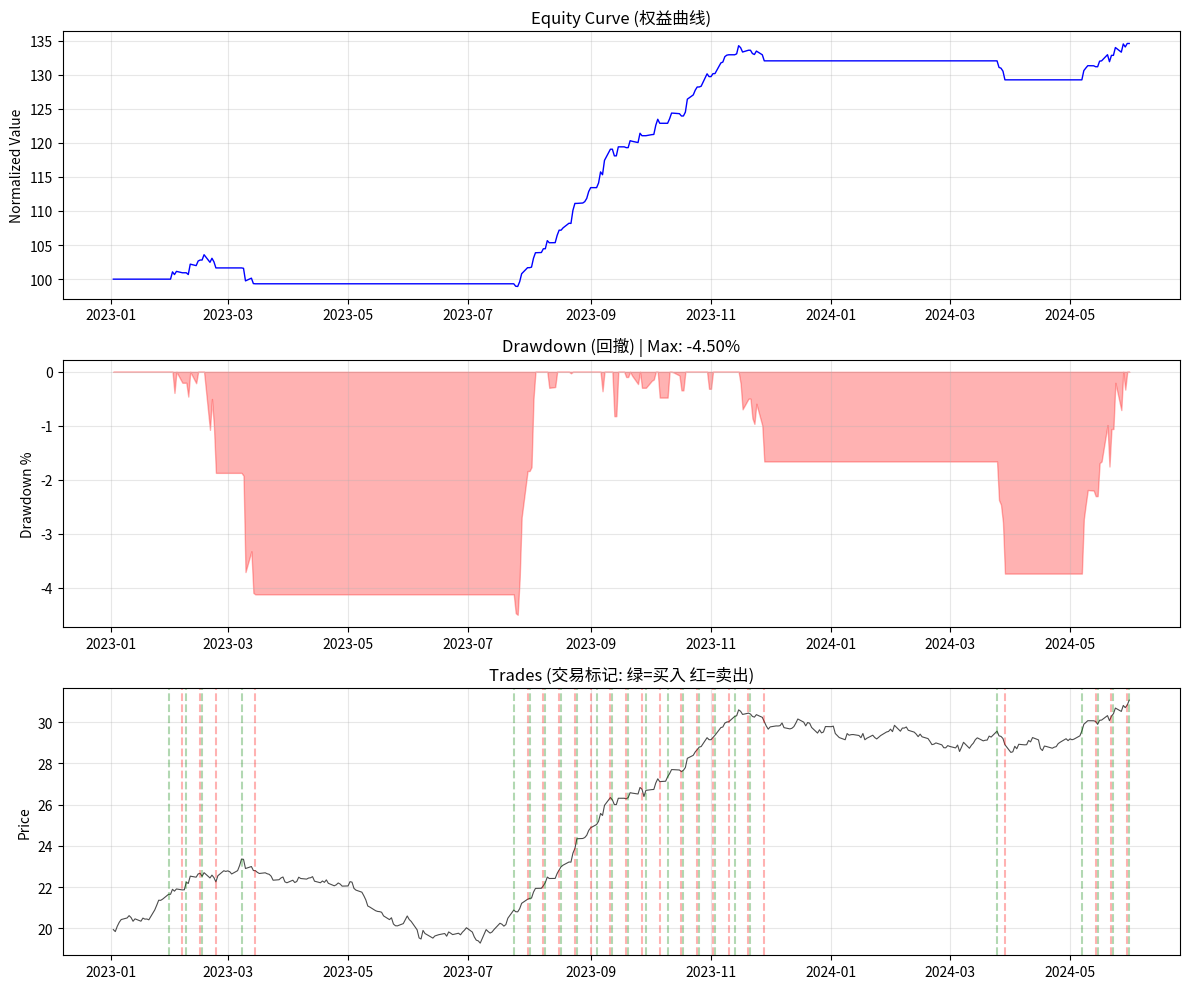

The script that saved this image: (Note: this script raises an exception after producing the figure.)
#!/usr/bin/env python3
# -*- coding: utf-8 -*-
"""
================================================================================
分层多Agent量化投研系统 - 最小可运行Demo
================================================================================
基于方案: R&D-Agent-Quant + AlphaCrafter + TradingAgents 融合架构

核心特性:
    - 纯Python + numpy/pandas, 无需外部LLM/Agent库
    - 自包含回测引擎 (Sharpe/MaxDrawdown/IC计算)
    - 模拟LLM因子挖掘 (可替换为真实LLM API)
    - 完整的多Agent协作 Pipeline
    - Human-in-the-Loop 关键决策点

运行方式:
    python quant_agent_demo.py

架构:
    DataAgent (MCP数据层) 
        → FactorMiningAgent (因子研发层) 
        → StrategyAgent (策略构建层) 
        → BacktestEngine (回测层) 
        → RiskControlAgent (风控层) 
        → Human-in-the-Loop (人工审核)
================================================================================
"""

import numpy as np
import pandas as pd
import random
import json
import re
import time
from typing import Dict, List, Tuple, Optional, Callable, Any
from dataclasses import dataclass, field
from datetime import datetime, timedelta
from abc import ABC, abstractmethod
import warnings
warnings.filterwarnings('ignore')

# ==================== 配置 ====================
SEED = 42
random.seed(SEED)
np.random.seed(SEED)

# ==================== 数据类定义 ====================

@dataclass
class StockData:
    """股票数据容器"""
    code: str
    prices: pd.Series      # 收盘价
    volumes: pd.Series     # 成交量
    dates: pd.DatetimeIndex
    
    def returns(self) -> pd.Series:
        return self.prices.pct_change().dropna()

@dataclass  
class ResearchReport:
    """研报数据容器"""
    title: str
    content: str
    stock_codes: List[str]
    sentiment: str      # 'bullish' | 'bearish' | 'neutral'
    publish_date: datetime

@dataclass
class Factor:
    """因子定义"""
    name: str
    description: str
    expression: str          # Python表达式字符串
    values: pd.Series        # 因子值 (time-series)
    ic: float = 0.0          # Information Coefficient
    source: str = ''         # 'llm' | 'human' | 'evolution'

@dataclass
class BacktestResult:
    """回测结果"""
    total_return: float
    annual_return: float
    sharpe_ratio: float
    max_drawdown: float
    calmar_ratio: float
    win_rate: float
    num_trades: int
    equity_curve: pd.Series
    trades: List[Dict]
    factor_name: str
    
@dataclass
class RiskAssessment:
    """风险评估"""
    passed: bool
    issues: List[str]
    warnings: List[str]
    pbo_estimate: float       # Probability of Backtest Overfitting (估计)
    recommendation: str


# ==================== 模拟LLM层 ====================

class MockLLM:
    """
    模拟大语言模型 - 无需API Key即可运行
    
    在真实场景中，替换为:
        from openai import OpenAI
        client = OpenAI(api_key="YOUR_KEY")
        response = client.chat.completions.create(...)
    """
    
    # 预设的因子模板库 (模拟LLM的"知识")
    FACTOR_TEMPLATES = [
        {
            'name': 'momentum_5d',
            'description': '5日价格动量因子: 过去5日收益率',
            'expr': 'prices.pct_change(5)',
            'logic': '价格上涨趋势延续'
        },
        {
            'name': 'momentum_20d',
            'description': '20日价格动量因子: 过去20日收益率', 
            'expr': 'prices.pct_change(20)',
            'logic': '中期趋势跟踪'
        },
        {
            'name': 'mean_reversion',
            'description': '均值回归因子: 价格偏离20日均线的程度',
            'expr': '(prices - prices.rolling(20).mean()) / prices.rolling(20).std()',
            'logic': '价格过度偏离会回归均值'
        },
        {
            'name': 'volatility_ratio',
            'description': '波动率比率因子: 短期波动/长期波动',
            'expr': 'returns.rolling(5).std() / returns.rolling(20).std()',
            'logic': '波动率突变预示趋势变化'
        },
        {
            'name': 'volume_price_divergence',
            'description': '量价背离因子: 价格与成交量的相关性偏离',
            'expr': 'returns.rolling(10).corr(volumes)',
            'logic': '量价背离预示趋势反转'
        },
        {
            'name': 'rsi_proxy',
            'description': 'RSI代理因子: 基于涨跌幅的动量震荡指标',
            'expr': 'returns.rolling(14).apply(lambda x: x[x>0].sum() / abs(x).sum() * 100 if abs(x).sum()>0 else 50)',
            'logic': '超买超卖信号'
        },
        {
            'name': 'acceleration',
            'description': '价格加速度因子: 动量的变化率',
            'expr': 'prices.pct_change(5) - prices.pct_change(10)',
            'logic': '动量加速或减速信号'
        },
        {
            'name': 'volume_surge',
            'description': '成交量突增因子: 成交量相对均值的倍数',
            'expr': 'volumes / volumes.rolling(20).mean()',
            'logic': '成交量突增往往伴随重要信息'
        },
        {
            'name': 'report_sentiment_boost',
            'description': '研报情绪增强因子: 基于研报情绪的信号增强',
            'expr': 'np.where(sentiment_score > 0.5, 1, np.where(sentiment_score < -0.5, -1, 0))',
            'logic': '研报情绪极端时提供方向性信号'
        },
    ]
    
    # 研报情绪分析模板
    SENTIMENT_PATTERNS = {
        'bullish': ['买入', '增持', '推荐', '看好', '上涨', '目标价', '超预期', '业绩增长'],
        'bearish': ['卖出', '减持', '回避', '看空', '下跌', '风险', '业绩下滑', '不及预期'],
    }
    
    def __init__(self, creativity: float = 0.3):
        self.creativity = creativity  # 因子创新程度
        self.call_count = 0
        
    def _log(self, task: str, input_len: int):
        """记录LLM调用"""
        self.call_count += 1
        print(f"  [MockLLM #{self.call_count}] 🧠 {task} (input: {input_len} chars)")
        
    def generate_factor(self, stock_data: StockData, reports: List[ResearchReport], 
                       existing_factors: List[str]) -> Dict:
        """模拟LLM生成新因子创意"""
        self._log("因子创意生成", len(stock_data.code) + sum(len(r.content) for r in reports))
        time.sleep(0.1)  # 模拟推理延迟
        
        # 过滤已有因子
        available = [t for t in self.FACTOR_TEMPLATES if t['name'] not in existing_factors]
        if not available:
            available = self.FACTOR_TEMPLATES
            
        # 基于研报情绪选择更匹配的因子
        if reports:
            latest_report = reports[-1]
            if latest_report.sentiment == 'bullish':
                candidates = [f for f in available if 'momentum' in f['name'] or 'surge' in f['name']]
            elif latest_report.sentiment == 'bearish':
                candidates = [f for f in available if 'mean_reversion' in f['name'] or 'rsi' in f['name']]
            else:
                candidates = available
        else:
            candidates = available
            
        if not candidates:
            candidates = available
            
        chosen = random.choice(candidates)
        
        # 模拟LLM的"解释"
        explanation = (
            f"基于对{stock_data.code}的历史价格走势和最新研报分析，"
            f"我认为'{chosen['description']}'是一个有效的Alpha因子。"
            f"核心逻辑是: {chosen['logic']}。"
        )
        
        return {
            'name': chosen['name'],
            'description': chosen['description'],
            'expression': chosen['expr'],
            'explanation': explanation,
            'confidence': random.uniform(0.6, 0.95)
        }
    
    def analyze_report_sentiment(self, report: ResearchReport) -> Dict:
        """模拟LLM研报情绪分析"""
        self._log("研报情绪分析", len(report.content))
        time.sleep(0.05)
        
        content = report.content
        bullish_score = sum(1 for w in self.SENTIMENT_PATTERNS['bullish'] if w in content)
        bearish_score = sum(1 for w in self.SENTIMENT_PATTERNS['bearish'] if w in content)
        
        if bullish_score > bearish_score:
            sentiment, score = 'bullish', min(bullish_score * 0.2, 1.0)
        elif bearish_score > bullish_score:
            sentiment, score = 'bearish', -min(bearish_score * 0.2, 1.0)
        else:
            sentiment, score = 'neutral', 0.0
            
        return {
            'sentiment': sentiment,
            'score': score,
            'summary': f"研报《{report.title}》情绪: {sentiment}, 得分: {score:.2f}"
        }
    
    def evaluate_strategy(self, backtest_result: BacktestResult) -> Dict:
        """模拟LLM策略评估和诊断"""
        self._log("策略评估与诊断", 100)
        time.sleep(0.05)
        
        issues = []
        if backtest_result.sharpe_ratio < 0.5:
            issues.append("Sharpe比率过低，风险调整收益不佳")
        if backtest_result.max_drawdown > -0.3:
            issues.append("最大回撤过大，需加强风控")
        if backtest_result.win_rate < 0.45:
            issues.append("胜率不足45%，信号质量需提升")
            
        if not issues:
            diagnosis = "策略表现良好，建议保持当前参数"
        else:
            diagnosis = f"发现{len(issues)}个问题: " + "; ".join(issues)
            
        suggestions = []
        if 'sharpe' in diagnosis.lower() or backtest_result.sharpe_ratio < 1.0:
            suggestions.append("尝试增加因子数量或调整参数")
        if 'drawdown' in diagnosis.lower() or backtest_result.max_drawdown > -0.2:
            suggestions.append("加入止损逻辑或降低仓位")
        if not suggestions:
            suggestions.append("微调参数寻找更优解")
            
        return {
            'diagnosis': diagnosis,
            'suggestions': suggestions,
            'should_continue': len(issues) <= 1  # 最多容忍1个问题
        }


# ==================== MCP数据层 ====================

class MCPDataServer:
    """
    模拟MCP (Model Context Protocol) 数据服务器
    在真实场景中，这些会是对接Wind/同花顺/Tushare的API接口
    """
    
    def __init__(self, seed: int = SEED):
        self.seed = seed
        np.random.seed(seed)
        
    def get_stock_price(self, code: str, start_date: str, end_date: str, 
                       freq: str = 'D') -> pd.Series:
        """MCP: 获取股票价格数据"""
        print(f"  [MCP:行情数据] 📈 获取 {code} {start_date}~{end_date}")
        dates = pd.date_range(start=start_date, end=end_date, freq='B')  # 工作日
        
        # 生成合成但合理的股价数据 (随机游走 + 趋势 + 波动)
        n = len(dates)
        trend = np.linspace(10, 15, n) + np.sin(np.linspace(0, 4*np.pi, n)) * 2
        noise = np.cumsum(np.random.randn(n) * 0.3)
        prices = pd.Series(trend + noise + 10, index=dates, name='close')
        prices = prices.round(2)
        return prices
    
    def get_volume(self, code: str, dates: pd.DatetimeIndex) -> pd.Series:
        """MCP: 获取成交量数据"""
        print(f"  [MCP:成交量] 📊 获取 {code} 成交量")
        base_vol = 1000000
        volumes = base_vol * (1 + np.random.randn(len(dates)) * 0.5)
        volumes = np.abs(volumes).astype(int)
        return pd.Series(volumes, index=dates, name='volume')
    
    def get_research_reports(self, code: str, n: int = 3) -> List[ResearchReport]:
        """MCP: 获取研报数据"""
        print(f"  [MCP:研报数据] 📄 获取 {code} {n}篇研报")
        
        templates = [
            ("{code}深度报告: 业绩稳健增长，维持买入评级", 
             "公司{code}发布最新财报，业绩表现超出市场预期。主营业务保持稳健增长态势，"
             "新产品线有望在未来季度贡献显著增量。考虑到行业景气度回升和公司竞争优势，"
             "我们维持买入评级，目标价上调15%。",
             'bullish'),
            ("{code}业绩点评: 短期承压但长期看好", 
             "受行业季节性因素影响，{code}短期业绩略有承压，营收增速环比放缓。"
             "但我们认为公司核心竞争力未变，随着新产品放量，下半年有望迎来业绩拐点。"
             "建议逢低布局，给予增持评级。",
             'bullish'),
            ("{code}风险提示: 关注行业竞争加剧", 
             "近期行业竞争格局发生变化，{code}面临一定的市场份额压力。"
             "虽然公司基本面依然稳健，但我们建议密切关注后续季度数据变化，"
             "暂时给予中性评级，等待更明确的信号。",
             'neutral'),
        ]
        
        reports = []
        base_date = datetime(2024, 1, 1)
        for i in range(min(n, len(templates))):
            title, content, sentiment = templates[i]
            reports.append(ResearchReport(
                title=title.format(code=code),
                content=content.format(code=code),
                stock_codes=[code],
                sentiment=sentiment,
                publish_date=base_date + timedelta(days=i*30)
            ))
        return reports


# ==================== Agent定义 ====================

class DataAgent:
    """
    数据Agent - 负责多源数据的获取和预处理
    对应架构: Data Layer (MCP数据接入层)
    """
    
    def __init__(self, mcp: MCPDataServer, llm: MockLLM):
        self.mcp = mcp
        self.llm = llm
        self.name = "DataAgent"
        
    def run(self, stock_codes: List[str], start_date: str, end_date: str) -> Dict:
        """执行数据获取Pipeline"""
        print(f"\n{'='*50}")
        print(f"🤖 [{self.name}] 开始数据采集")
        print(f"{'='*50}")

        stock_dataset: Dict[str, StockData] = {}
        reports_map: Dict[str, List[ResearchReport]] = {}
        sentiment_results_map: Dict[str, List[Dict]] = {}
        sentiment_scores_map: Dict[str, pd.Series] = {}
        all_reports: List[ResearchReport] = []

        for stock_code in stock_codes:
            # 1. 获取行情数据
            prices = self.mcp.get_stock_price(stock_code, start_date, end_date)
            volumes = self.mcp.get_volume(stock_code, prices.index)

            stock_data = StockData(
                code=stock_code,
                prices=prices,
                volumes=volumes,
                dates=prices.index
            )
            stock_dataset[stock_code] = stock_data

            # 2. 获取研报数据
            reports = self.mcp.get_research_reports(stock_code, n=3)
            reports_map[stock_code] = reports
            all_reports.extend(reports)

            # 3. LLM分析研报情绪
            sentiment_results = []
            for report in reports:
                result = self.llm.analyze_report_sentiment(report)
                sentiment_results.append(result)
                print(f"    📊 [{stock_code}] {result['summary']}")
            sentiment_results_map[stock_code] = sentiment_results

            # 4. 构建情绪得分时序
            sentiment_scores = self._build_sentiment_series(
                stock_data.dates, reports, sentiment_results
            )
            sentiment_scores_map[stock_code] = sentiment_scores

        # 5. 构建等权组合数据 (保持后续流程最小改动)
        portfolio_data = self._build_portfolio_data(stock_dataset)
        sentiment_scores = self._build_portfolio_sentiment(
            portfolio_data.dates, sentiment_scores_map
        )

        print(
            f"✅ [{self.name}] 数据采集完成: {len(stock_dataset)}只股票, "
            f"{len(portfolio_data.prices)}条组合价格, {len(all_reports)}篇研报"
        )

        return {
            'stock_data': portfolio_data,
            'stock_dataset': stock_dataset,
            'reports': all_reports,
            'reports_map': reports_map,
            'sentiment_results_map': sentiment_results_map,
            'sentiment_scores': sentiment_scores,
            'sentiment_scores_map': sentiment_scores_map
        }
    
    def _build_sentiment_series(self, dates: pd.DatetimeIndex, 
                                 reports: List[ResearchReport],
                                 sentiment_results: List[Dict]) -> pd.Series:
        """构建情绪得分数组 (与价格对齐)"""
        scores = pd.Series(0.0, index=dates)
        for report, result in zip(reports, sentiment_results):
            mask = dates >= report.publish_date
            scores.loc[mask] = result['score']
        return scores

    def _build_portfolio_data(self, stock_dataset: Dict[str, StockData]) -> StockData:
        """构建等权组合行情数据"""
        prices_df = pd.concat(
            [s.prices.rename(code) for code, s in stock_dataset.items()],
            axis=1,
            join='inner'
        ).sort_index()
        volumes_df = pd.concat(
            [s.volumes.rename(code) for code, s in stock_dataset.items()],
            axis=1,
            join='inner'
        ).sort_index()

        return StockData(
            code='PORTFOLIO_EQ',
            prices=prices_df.mean(axis=1),
            volumes=volumes_df.sum(axis=1),
            dates=prices_df.index
        )

    def _build_portfolio_sentiment(self, dates: pd.DatetimeIndex,
                                   sentiment_scores_map: Dict[str, pd.Series]) -> pd.Series:
        """聚合多标的情绪为组合情绪"""
        aligned = [
            scores.reindex(dates).fillna(0).rename(code)
            for code, scores in sentiment_scores_map.items()
        ]
        if not aligned:
            return pd.Series(0.0, index=dates)
        sentiment_df = pd.concat(aligned, axis=1)
        return sentiment_df.mean(axis=1)


class FactorMiningAgent:
    """
    因子挖掘Agent - 负责生成和评估Alpha因子
    对应架构: Factor Layer (因子研发层), 基于R&D-Agent-Quant
    """
    
    def __init__(self, llm: MockLLM):
        self.llm = llm
        self.name = "FactorMiningAgent"
        self.factor_library: List[Factor] = []
        
    def run(self, stock_dataset: Dict[str, StockData],
            sentiment_scores_map: Dict[str, pd.Series],
            max_factors: int = 5) -> List[Factor]:
        """执行因子挖掘Pipeline"""
        print(f"\n{'='*50}")
        print(f"🤖 [{self.name}] 开始因子挖掘 (目标: {max_factors}个)")
        print(f"{'='*50}")

        if not stock_dataset:
            return []

        factors = []
        existing_names = [f.name for f in self.factor_library]
        anchor_stock = next(iter(stock_dataset.values()))
        
        for i in range(max_factors):
            print(f"\n  🔄 因子生成 #{i+1}/{max_factors}")
            
            # 1. LLM生成因子创意
            factor_idea = self.llm.generate_factor(
                anchor_stock, [], existing_names + [f.name for f in factors]
            )
            print(f"    💡 创意: {factor_idea['description']}")
            print(f"    📝 解释: {factor_idea['explanation'][:80]}...")

            # 2. 在多标的上执行并评估因子，取平均IC与组合因子值
            per_stock_factor_values: List[pd.Series] = []
            per_stock_ic: List[float] = []
            for code, stock_data in stock_dataset.items():
                factor_values = self._execute_factor_expression(
                    factor_idea['expression'],
                    stock_data,
                    sentiment_scores_map.get(code, pd.Series(0.0, index=stock_data.dates))
                )
                if factor_values is None or factor_values.isna().all():
                    continue
                per_stock_factor_values.append(factor_values.rename(code))
                per_stock_ic.append(self._calculate_ic(factor_values, stock_data.returns()))

            if not per_stock_factor_values:
                print(f"    ❌ 因子在多标的上执行失败，跳过")
                continue

            factor_matrix = pd.concat(per_stock_factor_values, axis=1, join='inner')
            factor_values = factor_matrix.mean(axis=1)
            ic = float(np.mean(per_stock_ic)) if per_stock_ic else 0.0
            
            factor = Factor(
                name=factor_idea['name'],
                description=factor_idea['description'],
                expression=factor_idea['expression'],
                values=factor_values.dropna(),
                ic=ic,
                source='llm'
            )
            
            print(f"    📊 IC: {ic:.4f} {'✅ 有效' if abs(ic) > 0.03 else '⚠️ 较弱'}")
            factors.append(factor)
            
        print(f"\n✅ [{self.name}] 因子挖掘完成: {len(factors)}个有效因子")
        self.factor_library.extend(factors)
        return factors
    
    def _execute_factor_expression(self, expr: str, stock_data: StockData,
                                    sentiment_scores: pd.Series) -> Optional[pd.Series]:
        """安全执行因子表达式"""
        try:
            prices = stock_data.prices
            volumes = stock_data.volumes
            returns = stock_data.returns()
            sentiment_score = sentiment_scores.reindex(prices.index).fillna(0)
            
            # 构建安全的局部命名空间
            local_ns = {
                'prices': prices,
                'volumes': volumes,
                'returns': returns,
                'sentiment_score': sentiment_score,
            }
            
            # lambda 会在 eval 的全局命名空间解析符号，因此常用函数放在 globals
            safe_globals = {"__builtins__": {}, 'np': np, 'pd': pd, 'abs': abs}
            result = eval(expr, safe_globals, local_ns)
            
            if isinstance(result, pd.Series):
                return result.reindex(prices.index)
            elif isinstance(result, np.ndarray):
                return pd.Series(result, index=prices.index)
            else:
                return pd.Series(result, index=prices.index)
                
        except Exception as e:
            print(f"    ⚠️ 表达式执行错误: {e}")
            return None
    
    def _calculate_ic(self, factor_values: pd.Series, returns: pd.Series) -> float:
        """计算Rank Information Coefficient"""
        aligned = pd.concat([factor_values, returns], axis=1).dropna()
        if len(aligned) < 10:
            return 0.0
        # Spearman rank correlation
        ic = aligned.iloc[:, 0].rank().corr(aligned.iloc[:, 1].rank())
        return ic if not np.isnan(ic) else 0.0


class StrategyAgent:
    """
    策略Agent - 基于因子构建交易信号和策略
    对应架构: Strategy Layer (策略决策层)
    """
    
    def __init__(self):
        self.name = "StrategyAgent"
        
    def run(self, stock_data: StockData, factors: List[Factor],
            top_n: int = 3) -> Dict:
        """构建交易策略"""
        print(f"\n{'='*50}")
        print(f"🤖 [{self.name}] 开始策略构建")
        print(f"{'='*50}")
        
        # 1. 因子筛选 (选择IC最高的top_n个因子)
        sorted_factors = sorted(factors, key=lambda f: abs(f.ic), reverse=True)
        selected = sorted_factors[:top_n]
        
        print(f"  📋 从{len(factors)}个因子中筛选top-{top_n}:")
        for f in selected:
            print(f"    • {f.name}: IC={f.ic:.4f} | {f.description}")
        
        # 2. 合成信号 (等权加权，考虑IC方向)
        signal = self._composite_signal(selected, stock_data)
        
        # 3. 生成交易规则
        rules = self._generate_trading_rules(selected)
        
        print(f"\n  📐 交易规则:")
        for rule in rules:
            print(f"    • {rule}")
            
        print(f"✅ [{self.name}] 策略构建完成")
        
        return {
            'selected_factors': selected,
            'composite_signal': signal,
            'trading_rules': rules
        }
    
    def _composite_signal(self, factors: List[Factor], 
                          stock_data: StockData) -> pd.Series:
        """合成多因子信号 (IC加权)"""
        signal = pd.Series(0.0, index=stock_data.prices.index)
        total_ic = sum(abs(f.ic) for f in factors)
        
        for factor in factors:
            weight = abs(factor.ic) / total_ic if total_ic > 0 else 1.0 / len(factors)
            aligned = factor.values.reindex(signal.index)
            # 标准化
            aligned = (aligned - aligned.mean()) / (aligned.std() + 1e-10)
            signal += aligned * weight * np.sign(factor.ic)
            
        return signal
    
    def _generate_trading_rules(self, factors: List[Factor]) -> List[str]:
        """生成可读的 trading rules"""
        rules = []
        for f in factors:
            direction = "正向" if f.ic > 0 else "反向"
            rules.append(f"{f.name}: {direction}信号 | IC={f.ic:.4f}")
        rules.append("综合信号 > 0.5 → 买入; 综合信号 < -0.5 → 卖出")
        rules.append("持仓最多5个交易日，到期强制平仓")
        return rules


class BacktestEngine:
    """
    回测引擎 - 执行策略回测并计算性能指标
    对应架构: Backtest Layer (回测层)
    """
    
    def __init__(self, initial_capital: float = 1_000_000):
        self.initial_capital = initial_capital
        self.name = "BacktestEngine"
        
    def run(self, stock_data: StockData, signal: pd.Series,
            strategy_factors: List[Factor]) -> BacktestResult:
        """执行回测"""
        print(f"\n{'='*50}")
        print(f"🤖 [{self.name}] 开始回测 (初始资金: ¥{self.initial_capital:,.0f})")
        print(f"{'='*50}")
        
        prices = stock_data.prices
        returns = stock_data.returns()
        
        # 交易参数
        threshold = 0.5       # 信号阈值
        max_holding = 5       # 最大持仓天数
        position_size = 0.95  # 仓位比例
        
        capital = self.initial_capital
        position = 0          # 0: 空仓, 1: 多头
        entry_price = 0
        entry_day = 0
        hold_days = 0
        
        equity = [capital]
        trades = []
        trade_count = 0
        win_count = 0
        
        for i in range(1, len(prices)):
            date = prices.index[i]
            price = prices.iloc[i]
            sig = signal.iloc[i] if i < len(signal) else 0
            
            # 有持仓：检查平仓条件
            if position == 1:
                hold_days += 1
                pnl_pct = (price - entry_price) / entry_price
                
                should_exit = (
                    sig < -threshold or           # 信号反转
                    hold_days >= max_holding or   # 到期平仓
                    pnl_pct <= -0.05              # 止损5%
                )
                
                if should_exit:
                    pnl = capital * position_size * pnl_pct
                    capital += pnl
                    trade_count += 1
                    if pnl > 0:
                        win_count += 1
                    trades.append({
                        'type': 'SELL',
                        'date': date,
                        'price': price,
                        'pnl': pnl,
                        'hold_days': hold_days,
                        'reason': 'signal_reverse' if sig < -threshold else 
                                  'max_hold' if hold_days >= max_holding else 'stop_loss'
                    })
                    position = 0
                    hold_days = 0
                    
            # 无持仓：检查开仓条件
            elif position == 0:
                if sig > threshold:
                    position = 1
                    entry_price = price
                    entry_day = i
                    hold_days = 0
                    trades.append({
                        'type': 'BUY',
                        'date': date,
                        'price': price,
                        'pnl': 0,
                        'hold_days': 0,
                        'reason': 'signal'
                    })
            
            # 记录权益 (含未实现盈亏)
            unrealized = 0
            if position == 1:
                unrealized = capital * position_size * ((price - entry_price) / entry_price)
            equity.append(capital + unrealized)
        
        # 强制平仓最后一天
        if position == 1:
            price = prices.iloc[-1]
            pnl = capital * position_size * ((price - entry_price) / entry_price)
            capital += pnl
            trade_count += 1
            if pnl > 0:
                win_count += 1
        
        equity_series = pd.Series(equity, index=prices.index[:len(equity)])
        
        # 计算性能指标
        total_return = (capital - self.initial_capital) / self.initial_capital
        n_years = len(prices) / 252
        annual_return = (capital / self.initial_capital) ** (1 / max(n_years, 0.01)) - 1
        
        equity_returns = equity_series.pct_change().dropna()
        sharpe = (equity_returns.mean() / (equity_returns.std() + 1e-10)) * np.sqrt(252)
        
        cummax = equity_series.cummax()
        drawdown = (equity_series - cummax) / cummax
        max_dd = drawdown.min()
        
        calmar = annual_return / abs(max_dd) if max_dd != 0 else 0
        win_rate = win_count / trade_count if trade_count > 0 else 0
        
        result = BacktestResult(
            total_return=total_return,
            annual_return=annual_return,
            sharpe_ratio=sharpe,
            max_drawdown=max_dd,
            calmar_ratio=calmar,
            win_rate=win_rate,
            num_trades=trade_count,
            equity_curve=equity_series,
            trades=trades,
            factor_name='+'.join([f.name for f in strategy_factors[:2]])
        )
        
        self._print_result(result)
        return result
    
    def _print_result(self, r: BacktestResult):
        print(f"\n  📊 回测结果:")
        print(f"    总收益率:    {r.total_return:>+8.2%}")
        print(f"    年化收益率:  {r.annual_return:>+8.2%}")
        print(f"    Sharpe比率:  {r.sharpe_ratio:>8.2f}")
        print(f"    最大回撤:    {r.max_drawdown:>8.2%}")
        print(f"    Calmar比率:  {r.calmar_ratio:>8.2f}")
        print(f"    胜率:        {r.win_rate:>8.1%}")
        print(f"    交易次数:    {r.num_trades:>8d}")
        print(f"✅ [{self.name}] 回测完成")


class RiskControlAgent:
    """
    风控Agent - 评估策略风险，检测过拟合
    对应架构: Risk Layer (风控层)
    """
    
    def __init__(self):
        self.name = "RiskControlAgent"
        
    def run(self, backtest_result: BacktestResult, llm: MockLLM) -> RiskAssessment:
        """执行风险评估"""
        print(f"\n{'='*50}")
        print(f"🤖 [{self.name}] 开始风险评估")
        print(f"{'='*50}")
        
        issues = []
        warnings_list = []
        
        # 1. Sharpe检查
        if backtest_result.sharpe_ratio < 0.3:
            issues.append(f"Sharpe={backtest_result.sharpe_ratio:.2f} < 0.3，策略无效")
        elif backtest_result.sharpe_ratio < 1.0:
            warnings_list.append(f"Sharpe={backtest_result.sharpe_ratio:.2f} < 1.0，风险调整后收益一般")
        else:
            print(f"  ✅ Sharpe={backtest_result.sharpe_ratio:.2f} 表现良好")
            
        # 2. 最大回撤检查
        if backtest_result.max_drawdown < -0.3:
            issues.append(f"最大回撤={backtest_result.max_drawdown:.2%}，超出-30%红线")
        elif backtest_result.max_drawdown < -0.15:
            warnings_list.append(f"最大回撤={backtest_result.max_drawdown:.2%}，需关注")
        else:
            print(f"  ✅ 最大回撤={backtest_result.max_drawdown:.2%} 在可控范围")
            
        # 3. 胜率检查
        if backtest_result.win_rate < 0.4:
            issues.append(f"胜率={backtest_result.win_rate:.1%}，信号质量过低")
        elif backtest_result.win_rate < 0.45:
            warnings_list.append(f"胜率={backtest_result.win_rate:.1%}，略低于理想水平")
            
        # 4. 交易频率检查
        if backtest_result.num_trades < 5:
            warnings_list.append(f"交易次数仅{backtest_result.num_trades}次，统计意义有限")
            
        # 5. PBO估计 (简化版)
        pbo = self._estimate_pbo(backtest_result)
        print(f"  📉 PBO(过拟合概率)估计: {pbo:.2%}")
        if pbo > 0.5:
            issues.append(f"PBO={pbo:.2%} > 50%，严重过拟合风险")
        elif pbo > 0.2:
            warnings_list.append(f"PBO={pbo:.2%} > 20%，存在过拟合可能")
        else:
            print(f"  ✅ PBO={pbo:.2%} 过拟合风险较低")
        
        # 6. LLM智能诊断
        llm_eval = llm.evaluate_strategy(backtest_result)
        print(f"  🧠 LLM诊断: {llm_eval['diagnosis']}")
        if llm_eval['suggestions']:
            print(f"  💡 建议: {'; '.join(llm_eval['suggestions'])}")
        
        passed = len(issues) == 0 and pbo < 0.5
        
        if passed:
            recommendation = "策略通过风控检查，建议人工审核后推进"
        else:
            recommendation = f"发现{len(issues)}个严重问题，{'; '.join(issues)}。建议返回调整。"
            
        print(f"\n  {'🟢 通过' if passed else '🔴 未通过'} | {recommendation}")
        
        return RiskAssessment(
            passed=passed,
            issues=issues,
            warnings=warnings_list,
            pbo_estimate=pbo,
            recommendation=recommendation
        )
    
    def _estimate_pbo(self, result: BacktestResult) -> float:
        """简化版PBO估计 (实际应使用CSCV方法)"""
        # 基于交易次数、sharpe和回撤的简单启发式估计
        if result.num_trades < 5:
            return 0.8  # 交易太少，高度可疑
        
        # 简单启发：sharpe太高或回撤太小可能过拟合
        score = 0.0
        if result.sharpe_ratio > 3.0:
            score += 0.3
        if result.win_rate > 0.8:
            score += 0.2
        if result.max_drawdown > -0.02 and result.num_trades > 10:
            score += 0.3  # 几乎无回撤但很活跃，可疑
        
        # 随机扰动
        score += random.uniform(-0.1, 0.15)
        return max(0.0, min(0.95, score))


class HumanInTheLoop:
    """
    人工审核节点 - 关键决策点的人类介入
    对应架构: Human-in-the-Loop 控制台
    """
    
    def __init__(self, auto_mode: bool = True):
        """
        auto_mode=True: 自动模拟人工决策 (用于Demo)
        auto_mode=False: 真实人工交互
        """
        self.auto_mode = auto_mode
        self.name = "HumanInTheLoop"
        
    def review_factors(self, factors: List[Factor]) -> bool:
        """审核因子列表"""
        print(f"\n{'='*50}")
        print(f"👤 [{self.name}] 人工审核: 因子列表")
        print(f"{'='*50}")
        
        for f in factors:
            status = "✅ 有效" if abs(f.ic) > 0.03 else "⚠️ 关注"
            print(f"  {status} {f.name}: IC={f.ic:.4f} | {f.description}")
            
        if self.auto_mode:
            # 自动通过 (模拟: IC有效的因子都通过)
            approved = all(abs(f.ic) > 0.01 for f in factors)
            print(f"\n  {'🟢 审核通过' if approved else '🔴 审核拒绝'} (Auto Mode)")
            return approved
        else:
            resp = input("  是否批准这些因子? (y/n): ").strip().lower()
            return resp == 'y'
    
    def review_backtest(self, result: BacktestResult, risk: RiskAssessment) -> str:
        """审核回测结果，决定下一步行动"""
        print(f"\n{'='*50}")
        print(f"👤 [{self.name}] 人工审核: 回测结果")
        print(f"{'='*50}")
        
        print(f"  策略: {result.factor_name}")
        print(f"  总收益: {result.total_return:+.2%} | Sharpe: {result.sharpe_ratio:.2f}")
        print(f"  风控: {'通过' if risk.passed else '未通过'} | PBO: {risk.pbo_estimate:.2%}")
        print(f"  LLM建议: {risk.recommendation}")
        
        if self.auto_mode:
            # 自动决策逻辑
            if risk.passed and result.sharpe_ratio > 0.5:
                decision = 'approve'
                print(f"\n  🟢 决策: 批准上线 (Auto Mode)")
            elif not risk.passed and risk.pbo_estimate > 0.5:
                decision = 'reject'
                print(f"\n  🔴 决策: 拒绝，需重新设计 (Auto Mode)")
            else:
                decision = 'iterate'
                print(f"\n  🟡 决策: 返回迭代优化 (Auto Mode)")
            return decision
        else:
            print("\n  选项: [a]批准上线 [r]拒绝 [i]返回迭代")
            resp = input("  请选择: ").strip().lower()
            return {'a': 'approve', 'r': 'reject', 'i': 'iterate'}.get(resp, 'iterate')


# ==================== 系统编排 ====================

class QuantResearchSystem:
    """
    量化投研系统 - 编排所有Agent协作
    对应整体架构: Orchestration Layer
    """
    
    def __init__(self, auto_mode: bool = True):
        print("=" * 60)
        print("🚀 分层多Agent量化投研系统启动")
        print("=" * 60)
        
        # 初始化组件
        self.llm = MockLLM(creativity=0.3)
        self.mcp = MCPDataServer(seed=SEED)
        
        # 初始化Agent
        self.data_agent = DataAgent(self.mcp, self.llm)
        self.factor_agent = FactorMiningAgent(self.llm)
        self.strategy_agent = StrategyAgent()
        self.backtest_engine = BacktestEngine(initial_capital=1_000_000)
        self.risk_agent = RiskControlAgent()
        self.human = HumanInTheLoop(auto_mode=auto_mode)
        
        # 运行统计
        self.iteration_count = 0
        self.max_iterations = 5
        
    def run(self, stock_codes: List[str], start_date: str, end_date: str,
            max_factors: int = 5) -> Dict:
        """
        执行完整的量化投研Pipeline
        
        Returns:
            包含所有中间结果和最终决策的字典
        """
        print(f"\n{'#'*60}")
        print(f"# 标的: {', '.join(stock_codes)} | 区间: {start_date} ~ {end_date}")
        print(f"# 最大迭代: {self.max_iterations} | 模式: {'自动' if self.human.auto_mode else '人工'}")
        print(f"{'#'*60}")
        
        # ============ Step 1: 数据采集 ============
        data_result = self.data_agent.run(stock_codes, start_date, end_date)
        stock_data = data_result['stock_data']
        stock_dataset = data_result['stock_dataset']
        sentiment_scores_map = data_result['sentiment_scores_map']
        
        # ============ Step 2: 因子挖掘 (循环迭代) ============
        final_decision = 'iterate'
        all_factors = []
        backtest_result = None
        risk_result = None
        strategy_result = None
        
        while final_decision == 'iterate' and self.iteration_count < self.max_iterations:
            self.iteration_count += 1
            print(f"\n{'='*60}")
            print(f"🔄 第 {self.iteration_count}/{self.max_iterations} 轮迭代")
            print(f"{'='*60}")
            
            # 2a. 因子挖掘
            new_factors = self.factor_agent.run(
                stock_dataset, sentiment_scores_map, max_factors=max_factors
            )
            all_factors.extend(new_factors)
            
            if not new_factors:
                print("  ❌ 未生成有效因子，终止")
                break
            
            # 2b. 人工审核因子 (HITL)
            if not self.human.review_factors(new_factors):
                print("  ⛔ 因子未通过人工审核，重新生成")
                continue
            
            # ============ Step 3: 策略构建 ============
            strategy_result = self.strategy_agent.run(stock_data, all_factors)
            
            # ============ Step 4: 回测 ============
            backtest_result = self.backtest_engine.run(
                stock_data,
                strategy_result['composite_signal'],
                strategy_result['selected_factors']
            )
            
            # ============ Step 5: 风控检查 ============
            risk_result = self.risk_agent.run(backtest_result, self.llm)
            
            # ============ Step 6: 人工审核回测结果 (HITL) ============
            final_decision = self.human.review_backtest(backtest_result, risk_result)
            
            if final_decision == 'iterate':
                print(f"\n  ↩️ 返回因子挖掘，尝试新因子...")
                # 下一轮会生成不同的因子 ( MockLLM有随机性 )
        
        # ============ 输出最终结果 ============
        return self._compile_results(
            data_result, all_factors, strategy_result,
            backtest_result, risk_result, final_decision
        )
    
    def _compile_results(self, data_result, factors, strategy, 
                         backtest, risk, decision) -> Dict:
        """编译最终报告"""
        print(f"\n{'='*60}")
        print(f"📋 最终报告")
        print(f"{'='*60}")
        
        if decision == 'approve':
            print(f"  🎉 策略已批准! 准备上线")
        elif decision == 'reject':
            print(f"  ❌ 策略被拒绝，需要重新设计")
        else:
            print(f"  ⏸️ 达到最大迭代次数，策略待优化")
        
        print(f"\n  迭代轮次: {self.iteration_count}")
        print(f"  挖掘因子: {len(factors)}个")
        if backtest:
            print(f"  最终收益: {backtest.total_return:+.2%}")
            print(f"  最终Sharpe: {backtest.sharpe_ratio:.2f}")
        
        return {
            'decision': decision,
            'iterations': self.iteration_count,
            'stock_data': data_result['stock_data'],
            'stock_dataset': data_result['stock_dataset'],
            'factors': factors,
            'strategy': strategy,
            'backtest': backtest,
            'risk': risk,
            'llm_calls': self.llm.call_count
        }


# ==================== 可视化 ====================

def plot_results(results: Dict):
    """绘制回测结果图表"""
    try:
        import matplotlib
        matplotlib.use('Agg')
        import matplotlib.pyplot as plt
    except ImportError:
        print("\n⚠️ matplotlib未安装，跳过图表绘制")
        print("   安装: pip install matplotlib")
        return
    
    backtest = results['backtest']
    if backtest is None:
        return
    
    fig, axes = plt.subplots(3, 1, figsize=(12, 10), dpi=100)
    
    # 1. 权益曲线
    ax1 = axes[0]
    equity = backtest.equity_curve
    ax1.plot(equity.index, equity / equity.iloc[0] * 100, 'b-', linewidth=1)
    ax1.set_title('Equity Curve (权益曲线)', fontsize=12)
    ax1.set_ylabel('Normalized Value')
    ax1.grid(True, alpha=0.3)
    
    # 2. 回撤
    ax2 = axes[1]
    cummax = equity.cummax()
    drawdown = (equity - cummax) / cummax * 100
    ax2.fill_between(drawdown.index, drawdown, 0, color='red', alpha=0.3)
    ax2.set_title(f'Drawdown (回撤) | Max: {backtest.max_drawdown:.2%}', fontsize=12)
    ax2.set_ylabel('Drawdown %')
    ax2.grid(True, alpha=0.3)
    
    # 3. 交易标记
    ax3 = axes[2]
    prices = results['stock_data'].prices
    ax3.plot(prices.index, prices, 'k-', linewidth=0.8, alpha=0.7)
    
    for t in backtest.trades:
        if t['type'] == 'BUY':
            ax3.axvline(t['date'], color='green', alpha=0.3, linestyle='--')
        elif t['type'] == 'SELL':
            ax3.axvline(t['date'], color='red', alpha=0.3, linestyle='--')
    ax3.set_title('Trades (交易标记: 绿=买入 红=卖出)', fontsize=12)
    ax3.set_ylabel('Price')
    ax3.grid(True, alpha=0.3)
    
    plt.tight_layout()
    plt.savefig('outputs/quant_agent_demo_result.png', dpi=150)
    plt.close()
    print(f"\n  📊 图表已保存: quant_agent_demo_result.png")


def print_banner():
    """打印系统横幅"""
    banner = """
    ╔══════════════════════════════════════════════════════════════╗
    ║     分层多Agent量化投研系统 - 最小可运行Demo                  ║
    ║     Layered Multi-Agent Quantitative Research System          ║
    ╠══════════════════════════════════════════════════════════════╣
    ║  架构: Data → Factor → Strategy → Backtest → Risk → HITL   ║
    ║  核心: R&D-Agent-Quant + AlphaCrafter + TradingAgents        ║
    ╚══════════════════════════════════════════════════════════════╝
    """
    print(banner)


# ==================== 主入口 ====================

def main():
    """主函数 - 运行完整Demo"""
    print_banner()
    
    # 初始化系统
    system = QuantResearchSystem(auto_mode=True)
    
    # 运行投研Pipeline
    results = system.run(
        stock_codes=['600519.SH', '000001.SZ', '300750.SZ'],  # 模拟多标的
        start_date='2023-01-01',      # 数据起始
        end_date='2024-06-01',        # 数据结束
        max_factors=3                  # 每轮挖掘3个因子
    )
    
    # 绘制结果
    plot_results(results)
    
    # 最终总结
    print(f"\n{'='*60}")
    print(f"🏁 Demo运行完成")
    print(f"{'='*60}")
    print(f"  LLM调用次数: {results['llm_calls']}")
    print(f"  总迭代轮次: {results['iterations']}")
    print(f"  最终决策: {results['decision']}")
    print(f"\n  💡 要接入真实LLM，修改MockLLM类中的调用逻辑")
    print(f"  💡 要接入真实数据，替换MCPDataServer中的方法")
    print(f"  💡 要人工交互，设置 QuantResearchSystem(auto_mode=False)")
    
    return results


if __name__ == '__main__':
    results = main()
